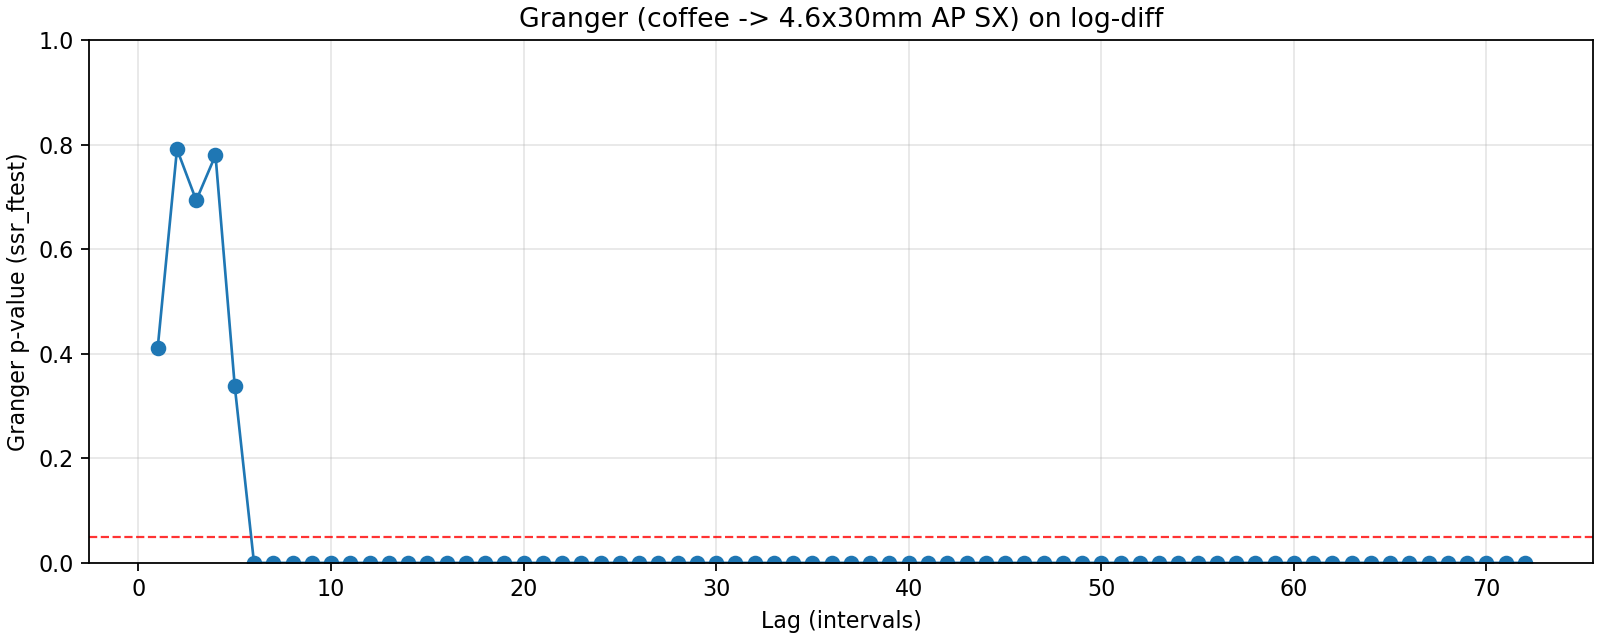

Data behind this chart, as committed beside it:
lag, ssr_ftest_pvalue, ssr_ftest_stat
1.0, 0.4117, 0.675
2.0, 0.7911, 0.2344
3.0, 0.6933, 0.4844
4.0, 0.7798, 0.4399
5.0, 0.3381, 1.14
6.0, 5.233971623359087e-05, 5.007
7.0, 1.699644172394271e-24, 20.52
8.0, 1.4783693714587453e-25, 19.26
9.0, 3.938611831424037e-26, 17.95
10.0, 3.290498906922299e-27, 17.22
11.0, 1.1694831405111673e-26, 15.68
12.0, 3.297184409160006e-28, 15.53
13.0, 2.008566120695656e-29, 15.26
14.0, 2.0056088161313438e-32, 15.91
15.0, 2.9294757463429814e-31, 14.58
16.0, 6.389146591318557e-31, 13.76
17.0, 9.127537066763195e-25, 10.66
18.0, 5.007744753996982e-25, 10.35
19.0, 2.7673660230719566e-23, 9.349
20.0, 3.394096265719093e-17, 6.959
21.0, 7.705909141022251e-14, 5.674
22.0, 4.5243469427327053e-10, 4.353
23.0, 1.0568104810047633e-09, 4.145
24.0, 1.5170811632516916e-06, 3.112
25.0, 1.0826067885385417e-06, 3.104
26.0, 9.748418548678079e-07, 3.068
27.0, 6.046859635846162e-07, 3.08
28.0, 2.843314444470832e-07, 3.124
29.0, 5.223305398980057e-07, 3.01
30.0, 3.422972964009467e-07, 3.018
31.0, 1.0050507665896497e-06, 2.859
32.0, 1.154838665064542e-06, 2.81
33.0, 2.0562936622169427e-06, 2.716
34.0, 2.752033504473665e-06, 2.656
35.0, 6.848802428825716e-07, 2.773
36.0, 2.1870653856719253e-06, 2.627
37.0, 2.3681558912320356e-06, 2.594
38.0, 3.604002904999868e-06, 2.529
39.0, 7.162105493830515e-06, 2.44
40.0, 1.3439185233480763e-05, 2.358
41.0, 3.441371589604909e-05, 2.248
42.0, 2.7794357820844462e-05, 2.253
43.0, 5.722749843735903e-06, 2.388
44.0, 8.123279088659088e-06, 2.339
45.0, 1.0045875575192901e-05, 2.304
46.0, 7.133816356893415e-06, 2.32
47.0, 9.375848959953888e-06, 2.282
48.0, 1.7784079740724153e-06, 2.414
49.0, 2.0420888799426646e-06, 2.387
50.0, 3.316731243696948e-06, 2.332
51.0, 2.5542048636211115e-06, 2.341
52.0, 3.7298520576413243e-06, 2.297
53.0, 2.7170468053445567e-06, 2.311
54.0, 6.448158358569593e-07, 2.416
55.0, 1.1080011921234302e-06, 2.361
56.0, 1.5352335380603192e-06, 2.323
57.0, 2.098993905391599e-06, 2.288
58.0, 4.507763344362609e-06, 2.217
59.0, 3.0031422112669043e-06, 2.24
60.0, 7.821228144570745e-07, 2.334
... 12 more rows
